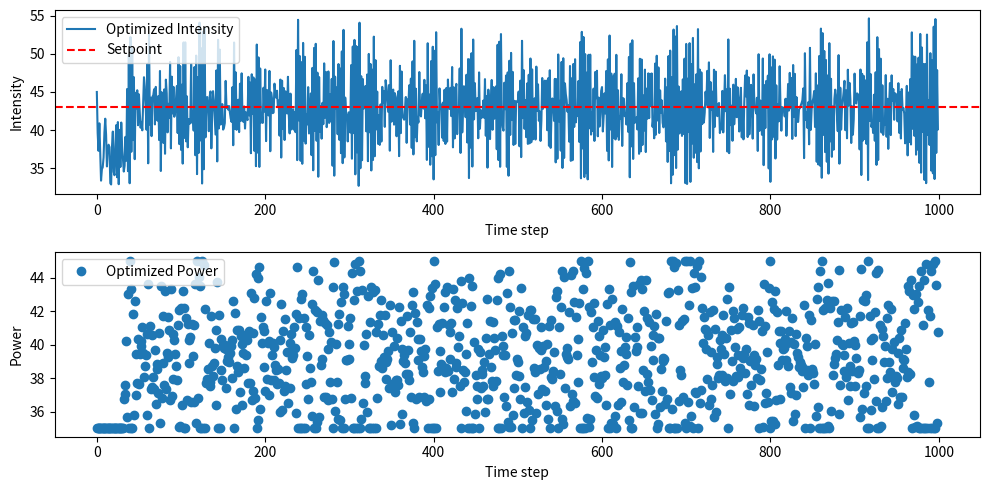

This chart was generated by the following Python code:
import matplotlib.pyplot as plt
import numpy as np


class PIDController:
    def __init__(self, Kp: float, Ki: float, Kd: float, ideal_y: float, Kb: float = 0):
        self.Kp = Kp
        self.Ki = Ki
        self.Kd = Kd
        self.Kb = Kb
        self.ideal_y = ideal_y
        self.prev_error = 0
        self.integral = 0

    def compute(self, realistic_y: float):
        error = self.ideal_y - realistic_y
        self.integral += error
        derivative = error - self.prev_error
        output = self.Kp * error + self.Ki * self.integral + self.Kd * derivative
        self.prev_error = error

        return output


class LightIntensityEnv:
    def __init__(self, initial_target_intensity):
        self.intensity = initial_target_intensity

    def update(self, power, time):
        noise = np.random.uniform(-3, 6)
        # noise = np.random.uniform(-1.16, 0.2)
        # degradation = 0.01 *  np.random.uniform(0, 0.0412) * time
        degradation = 0.01 * 0.042 * time
        # degradation = 0

        self.intensity = 1.38681004 * power - 12.75095789 + noise - degradation
        return self.intensity


if __name__ == "__main__":
    # 初始參數和設置
    initial_intensity = 45  # 初始光強度
    setpoint = 43  # 目標光強度
    time_steps = 1000
    Kp_opt, Ki_opt, Kd_opt = (
        3 / 11.6 / 1.38681004,
        3 / 11.6 / 1.38681004,
        3 / 11.6 / 1.38681004,
    )
    # Kp_opt, Ki_opt, Kd_opt = 0.0013, 0.422, 0.005

    # 使用最佳參數模擬
    pid_opt = PIDController(Kp=Kp_opt, Ki=Ki_opt, Kd=Kd_opt, ideal_y=setpoint)

    intensity_env = LightIntensityEnv(initial_intensity)

    intensity_opt = []
    power_opt = []

    for i in range(time_steps):
        current_intensity = intensity_env.intensity
        power = pid_opt.compute(current_intensity)
        power = max(35, min(45, power))
        intensity_opt.append(current_intensity)
        power_opt.append(power)
        intensity_env.update(power, i)

    # 繪圖
    plt.figure(figsize=(10, 5))
    plt.subplot(2, 1, 1)
    # plt.plot(actual_output, label='Actual Output')
    plt.plot(intensity_opt, label="Optimized Intensity")
    plt.axhline(y=setpoint, color="r", linestyle="--", label="Setpoint")
    plt.xlabel("Time step")
    plt.ylabel("Intensity")
    plt.legend()

    plt.subplot(2, 1, 2)
    plt.plot(power_opt, "o", label="Optimized Power")
    plt.xlabel("Time step")
    plt.ylabel("Power")
    plt.legend()

    plt.tight_layout()
    plt.show()
